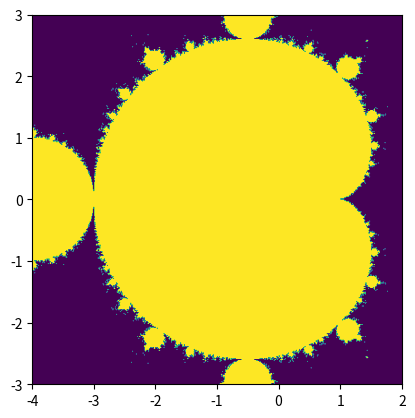

Python code for this plot:
import numpy as np
import matplotlib.pyplot as plt
from numpy import newaxis

def compute_mandelbrot(N_max, some_threshold, nx, ny):
# A grid of c-values
    x = np.linspace(-1, 0.5, nx)
    y = np.linspace(-0.75, 0.75, ny)
    c = x[:,newaxis] + 1j*y[newaxis,:]
    
    # Mandelbrot iteration
    z = c
    for j in range(N_max):
        z = z**2 + c
    mandelbrot_set = abs(z) < some_threshold
    return mandelbrot_set

mandelbrot_set = compute_mandelbrot(100, 50., 601, 401)
plt.imshow(mandelbrot_set.T, extent=[-4, 2, -3, 3])
plt.show()
